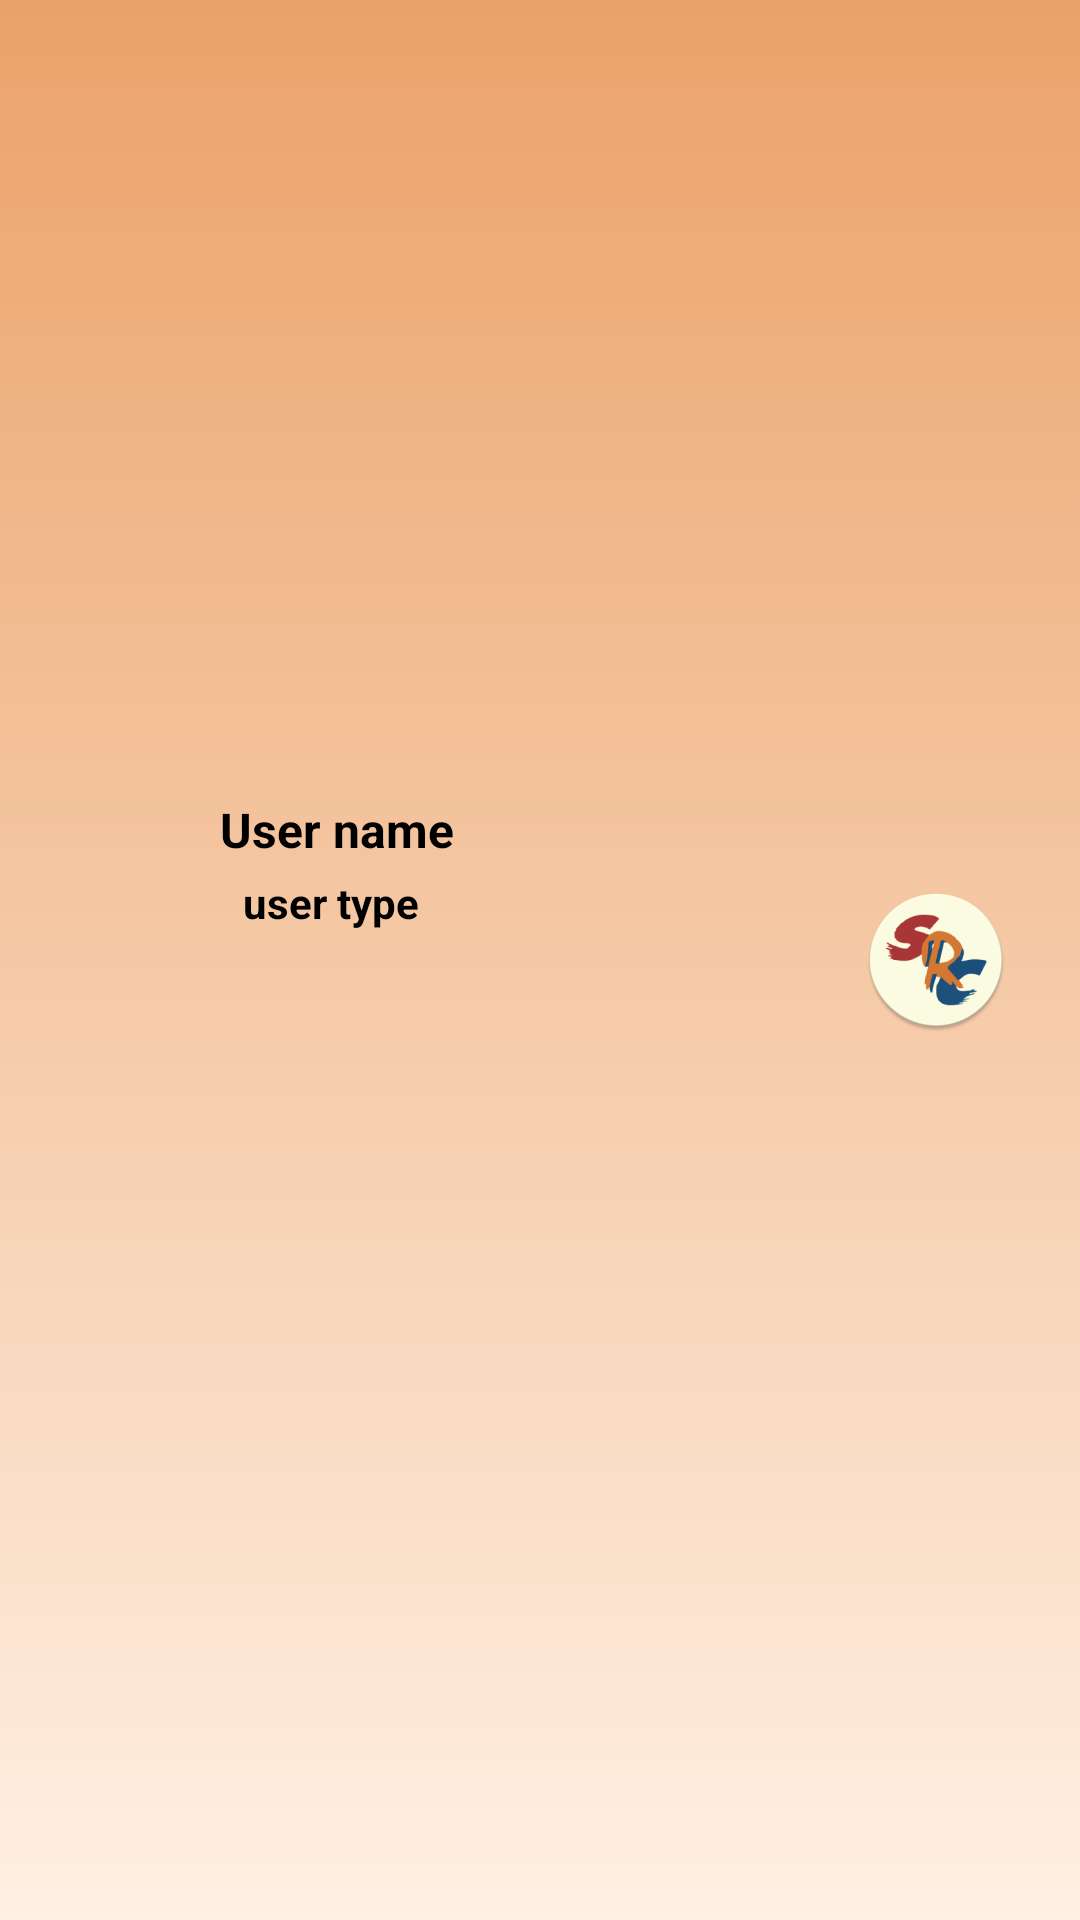

This screen was rendered from an Android layout file. Write that file and the resources it references.
<!-- AndroidManifest.xml: application theme AppTheme -->
<!-- res/layout/header_layout.xml -->
<?xml version="1.0" encoding="utf-8"?>
<android.support.constraint.ConstraintLayout
    xmlns:android="http://schemas.android.com/apk/res/android"
    xmlns:app="http://schemas.android.com/apk/res-auto"
    xmlns:tools="http://schemas.android.com/tools"
    android:layout_width="match_parent"
    android:layout_height="200dp"
    android:background="@drawable/background"
    android:theme="@style/ThemeOverlay.AppCompat.Dark"
    android:orientation="vertical"
    android:gravity="bottom"
    android:padding="16dp">

    <android.support.v7.widget.AppCompatImageView
        android:id="@+id/appCompatImageView3"
        android:layout_width="wrap_content"
        android:layout_height="wrap_content"
        android:layout_marginStart="8dp"
        android:layout_marginTop="8dp"
        android:layout_marginEnd="8dp"
        android:layout_marginBottom="8dp"
        android:src="@mipmap/ic_launcher_round"
        app:layout_constraintBottom_toBottomOf="parent"
        app:layout_constraintEnd_toEndOf="parent"
        app:layout_constraintHorizontal_bias="1.0"
        app:layout_constraintStart_toStartOf="parent"
        app:layout_constraintTop_toTopOf="parent" />

    <android.support.v7.widget.AppCompatTextView
        android:id="@+id/header_username"
        android:layout_width="wrap_content"
        android:layout_height="wrap_content"
        android:layout_marginStart="8dp"
        android:layout_marginTop="8dp"
        android:layout_marginBottom="8dp"
        android:text="User name"
        android:textAppearance="@style/TextAppearance.AppCompat.Body1"
        android:textColor="@android:color/black"
        android:textSize="16sp"
        android:textStyle="bold"
        app:layout_constraintBottom_toBottomOf="parent"
        app:layout_constraintEnd_toStartOf="@+id/appCompatImageView3"
        app:layout_constraintHorizontal_bias="0.266"
        app:layout_constraintStart_toStartOf="parent"
        app:layout_constraintTop_toTopOf="parent"
        app:layout_constraintVertical_bias="0.424" />

    <android.support.v7.widget.AppCompatTextView
        android:id="@+id/header_user_type"
        android:layout_width="wrap_content"
        android:layout_height="wrap_content"
        android:layout_marginTop="4dp"
        android:text="user type"
        app:layout_constraintEnd_toEndOf="@+id/header_username"
        app:layout_constraintHorizontal_bias="0.4"
        app:layout_constraintStart_toStartOf="@+id/header_username"
        app:layout_constraintTop_toBottomOf="@+id/header_username"
        android:textStyle="bold"
        android:textColor="@android:color/black"/>

</android.support.constraint.ConstraintLayout>
<!-- resources referenced by this layout -->
<resources>
  <!-- drawable background (drawable) -->
  <?xml version="1.0" encoding="utf-8"?>
  <shape xmlns:android="http://schemas.android.com/apk/res/android"
      android:shape="rectangle">
  
      <gradient
          android:startColor="@color/colorPrimaryDark"
          android:endColor="#FFF0E3"
          android:angle="-90"/>
  
  </shape>
  <!-- mipmap ic_launcher_round: png bitmap (mipmap-hdpi, 4966 bytes) -->
  <style name="AppTheme" parent="Theme.AppCompat.Light.DarkActionBar">
          
          <item name="colorPrimary">@color/colorPrimary</item>
          <item name="colorPrimaryDark">@color/colorPrimaryDark</item>
          <item name="colorAccent">@color/colorAccent</item>
      </style>
  <color name="colorPrimaryDark">#EBA269</color>
  <color name="colorPrimary">#F7AC73</color>
  <color name="colorAccent">#000000</color>
</resources>
